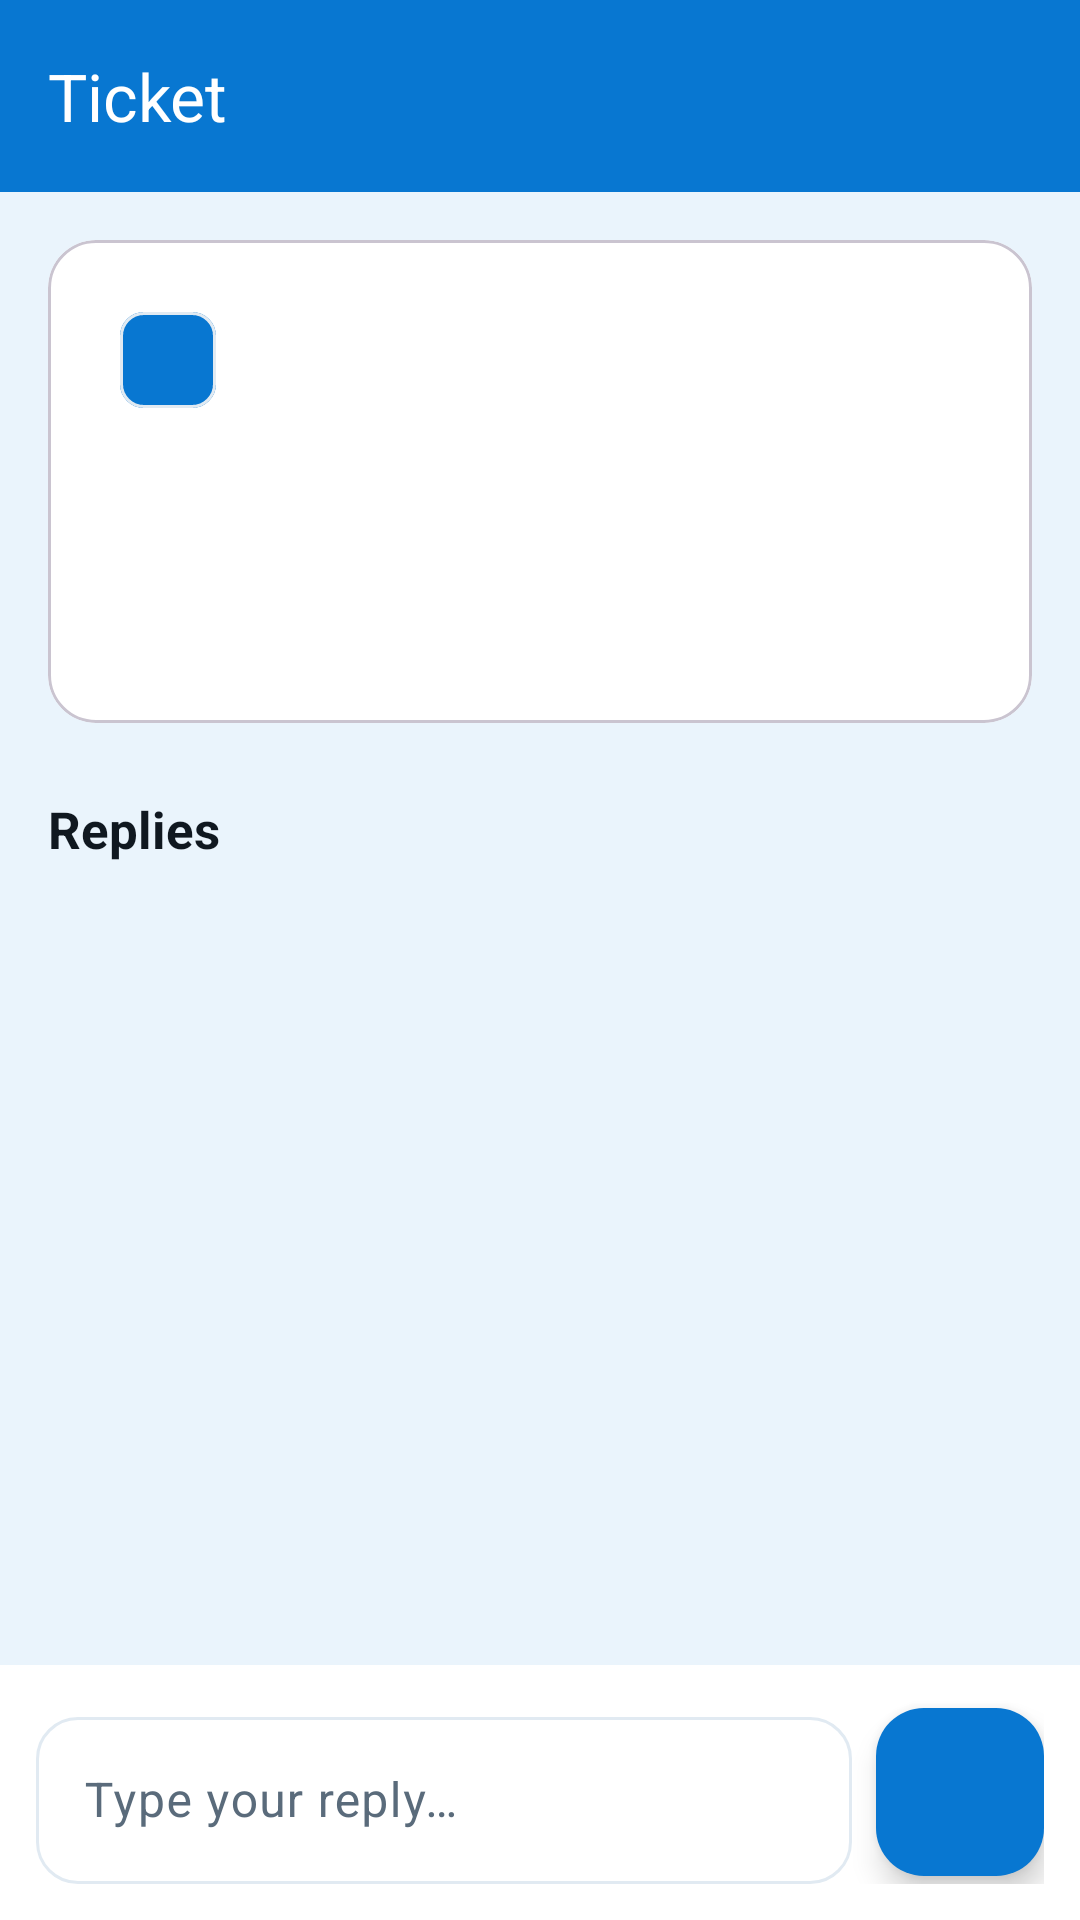

Layout XML and referenced resources for this Android screen:
<!-- AndroidManifest.xml: application theme Theme.PKHosting -->
<!-- res/layout/activity_ticket_detail.xml -->
<?xml version="1.0" encoding="utf-8"?>
<LinearLayout xmlns:android="http://schemas.android.com/apk/res/android"
    xmlns:app="http://schemas.android.com/apk/res-auto"
    android:layout_width="match_parent"
    android:layout_height="match_parent"
    android:background="@color/light_blue"
    android:orientation="vertical">

    <com.google.android.material.appbar.AppBarLayout
        android:layout_width="match_parent"
        android:layout_height="wrap_content"
        android:background="@color/primary"
        app:elevation="0dp">

        <com.google.android.material.appbar.MaterialToolbar
            android:id="@+id/toolbar"
            android:layout_width="match_parent"
            android:layout_height="?attr/actionBarSize"
            app:navigationIcon="@drawable/ic_arrow_back"
            app:title="@string/ticket_detail_title"
            app:titleTextColor="@color/white" />
    </com.google.android.material.appbar.AppBarLayout>

    <androidx.core.widget.NestedScrollView
        android:layout_width="match_parent"
        android:layout_height="0dp"
        android:layout_weight="1"
        android:fillViewport="true">

        <LinearLayout
            android:layout_width="match_parent"
            android:layout_height="wrap_content"
            android:orientation="vertical"
            android:padding="@dimen/space_lg">

            <com.google.android.material.card.MaterialCardView
                android:layout_width="match_parent"
                android:layout_height="wrap_content"
                app:cardBackgroundColor="@color/white"
                app:cardCornerRadius="@dimen/card_radius"
                app:cardElevation="0dp">

                <LinearLayout
                    android:layout_width="match_parent"
                    android:layout_height="wrap_content"
                    android:orientation="vertical"
                    android:padding="@dimen/space_lg">

                    <com.google.android.material.chip.Chip
                        android:id="@+id/chipTicketStatus"
                        style="@style/Widget.Material3.Chip.Suggestion"
                        android:layout_width="wrap_content"
                        android:layout_height="wrap_content"
                        android:backgroundTint="@color/primary"
                        android:textColor="@color/white" />

                    <TextView
                        android:id="@+id/textTicketCategory"
                        android:layout_width="wrap_content"
                        android:layout_height="wrap_content"
                        android:layout_marginTop="@dimen/space_sm"
                        android:textColor="@color/primary"
                        android:textSize="13sp"
                        android:textStyle="bold" />

                    <TextView
                        android:id="@+id/textTicketSubject"
                        android:layout_width="wrap_content"
                        android:layout_height="wrap_content"
                        android:layout_marginTop="@dimen/space_xs"
                        android:textColor="@color/dark"
                        android:textSize="18sp"
                        android:textStyle="bold" />

                    <TextView
                        android:id="@+id/textTicketMessage"
                        android:layout_width="wrap_content"
                        android:layout_height="wrap_content"
                        android:layout_marginTop="@dimen/space_sm"
                        android:textColor="@color/text_secondary"
                        android:textSize="14sp" />
                </LinearLayout>
            </com.google.android.material.card.MaterialCardView>

            <TextView
                android:layout_width="wrap_content"
                android:layout_height="wrap_content"
                android:layout_marginTop="@dimen/space_xl"
                android:text="@string/ticket_replies_title"
                android:textColor="@color/dark"
                android:textSize="17sp"
                android:textStyle="bold" />

            <ProgressBar
                android:id="@+id/progressReplies"
                android:layout_width="wrap_content"
                android:layout_height="wrap_content"
                android:layout_gravity="center_horizontal"
                android:layout_marginTop="@dimen/space_md"
                android:indeterminateTint="@color/primary" />

            <TextView
                android:id="@+id/textRepliesEmpty"
                android:layout_width="wrap_content"
                android:layout_height="wrap_content"
                android:layout_marginTop="@dimen/space_md"
                android:text="@string/empty_replies"
                android:textColor="@color/text_secondary"
                android:textSize="13sp"
                android:visibility="gone" />

            <androidx.recyclerview.widget.RecyclerView
                android:id="@+id/recyclerReplies"
                android:layout_width="match_parent"
                android:layout_height="wrap_content"
                android:layout_marginTop="@dimen/space_md"
                app:layoutManager="androidx.recyclerview.widget.LinearLayoutManager" />
        </LinearLayout>
    </androidx.core.widget.NestedScrollView>

    <LinearLayout
        android:layout_width="match_parent"
        android:layout_height="wrap_content"
        android:background="@color/white"
        android:gravity="center_vertical"
        android:orientation="horizontal"
        android:padding="@dimen/space_md">

        <com.google.android.material.textfield.TextInputLayout
            android:id="@+id/inputReply"
            style="@style/Widget.Material3.TextInputLayout.OutlinedBox"
            android:layout_width="0dp"
            android:layout_height="wrap_content"
            android:layout_weight="1"
            android:hint="@string/hint_reply"
            app:boxCornerRadiusBottomEnd="@dimen/button_radius"
            app:boxCornerRadiusBottomStart="@dimen/button_radius"
            app:boxCornerRadiusTopEnd="@dimen/button_radius"
            app:boxCornerRadiusTopStart="@dimen/button_radius">

            <com.google.android.material.textfield.TextInputEditText
                android:id="@+id/editReply"
                android:layout_width="match_parent"
                android:layout_height="wrap_content"
                android:inputType="textMultiLine"
                android:maxLines="4" />
        </com.google.android.material.textfield.TextInputLayout>

        <com.google.android.material.floatingactionbutton.FloatingActionButton
            android:id="@+id/btnSendReply"
            android:layout_width="wrap_content"
            android:layout_height="wrap_content"
            android:layout_marginStart="@dimen/space_sm"
            android:contentDescription="@string/action_send_reply"
            android:src="@drawable/ic_send"
            app:backgroundTint="@color/primary"
            app:tint="@color/white" />
    </LinearLayout>
</LinearLayout>
<!-- resources referenced by this layout -->
<resources>
  <color name="dark">#101820</color>
  <color name="light_blue">#EAF4FC</color>
  <color name="primary">#0877D1</color>
  <color name="text_secondary">#5A6B7B</color>
  <color name="white">#FFFFFF</color>
  <dimen name="button_radius">14dp</dimen>
  <dimen name="card_radius">16dp</dimen>
  <dimen name="space_lg">16dp</dimen>
  <dimen name="space_md">12dp</dimen>
  <dimen name="space_sm">8dp</dimen>
  <dimen name="space_xl">24dp</dimen>
  <dimen name="space_xs">4dp</dimen>
  <string name="action_send_reply">Send reply</string>
  <string name="empty_replies">No replies yet. Be the first to add one.</string>
  <string name="hint_reply">Type your reply…</string>
  <string name="ticket_detail_title">Ticket</string>
  <string name="ticket_replies_title">Replies</string>
  <style name="Theme.PKHosting" parent="Theme.Material3.Light.NoActionBar">
          <item name="colorPrimary">@color/primary</item>
          <item name="colorOnPrimary">@color/white</item>
          <item name="colorPrimaryContainer">@color/primary_light</item>
          <item name="colorOnPrimaryContainer">@color/dark</item>
          <item name="colorSecondary">@color/primary_dark</item>
          <item name="colorOnSecondary">@color/white</item>
          <item name="colorSecondaryContainer">@color/primary_light</item>
          <item name="colorOnSecondaryContainer">@color/dark</item>
          <item name="android:colorBackground">@color/white</item>
          <item name="colorSurface">@color/white</item>
          <item name="colorOnSurface">@color/text_primary</item>
          <item name="colorSurfaceVariant">@color/primary_light</item>
          <item name="colorOnSurfaceVariant">@color/text_secondary</item>
          <item name="colorOutline">@color/divider</item>
          <item name="colorError">#B3261E</item>
          <item name="android:statusBarColor">@color/dark</item>
          <item name="android:navigationBarColor">@color/dark</item>
      </style>
  <color name="primary_light">#EAF4FC</color>
  <color name="primary_dark">#065FA6</color>
  <color name="text_primary">#101820</color>
  <color name="divider">#E1EAF2</color>
</resources>
